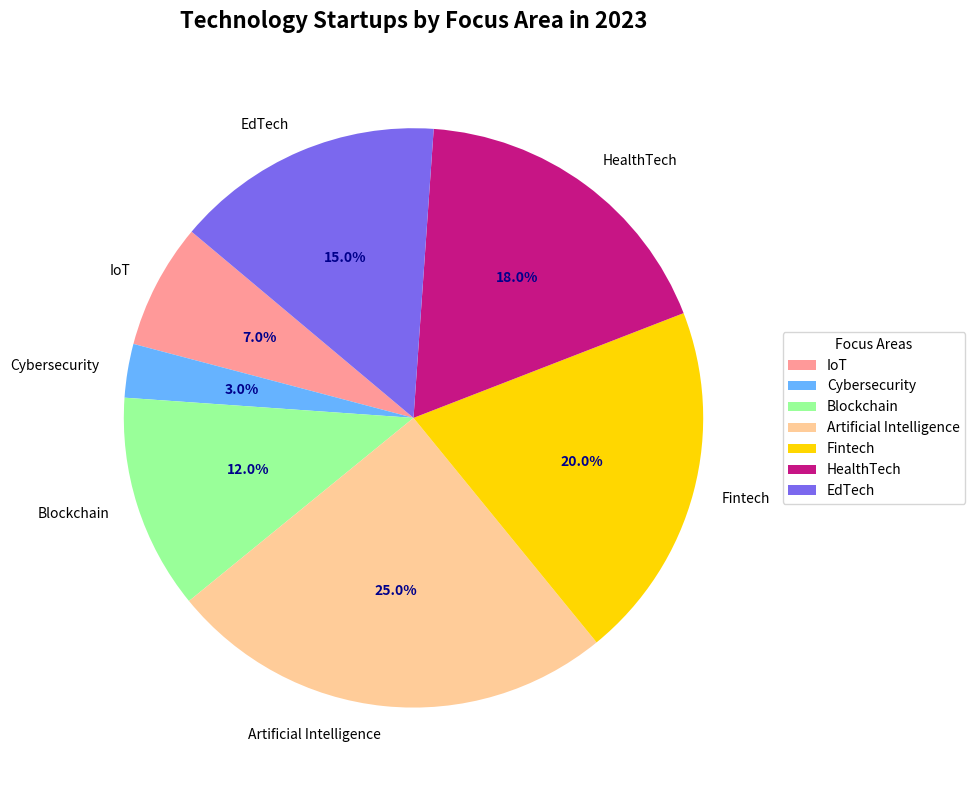

Python code for this plot:
import matplotlib.pyplot as plt

focus_areas = ['IoT', 'Cybersecurity', 'Blockchain', 'Artificial Intelligence', 'Fintech', 'HealthTech', 'EdTech']
percentages = [7, 3, 12, 25, 20, 18, 15]

colors = ['#FF9999', '#66B3FF', '#99FF99', '#FFCC99', '#FFD700', '#C71585', '#7B68EE']

fig, ax = plt.subplots(figsize=(10, 8))

wedges, texts, autotexts = ax.pie(percentages, labels=focus_areas, autopct='%1.1f%%',
                                  startangle=140, colors=colors)

ax.set_title("Technology Startups by Focus Area in 2023", fontsize=16, fontweight='bold', pad=20)
ax.legend(wedges, focus_areas, title="Focus Areas", loc="center left", bbox_to_anchor=(1, 0, 0.5, 1))

for autotext in autotexts:
    autotext.set_color('darkblue')
    autotext.set_fontsize(10)
    autotext.set_fontweight('bold')

plt.tight_layout()
plt.show()
